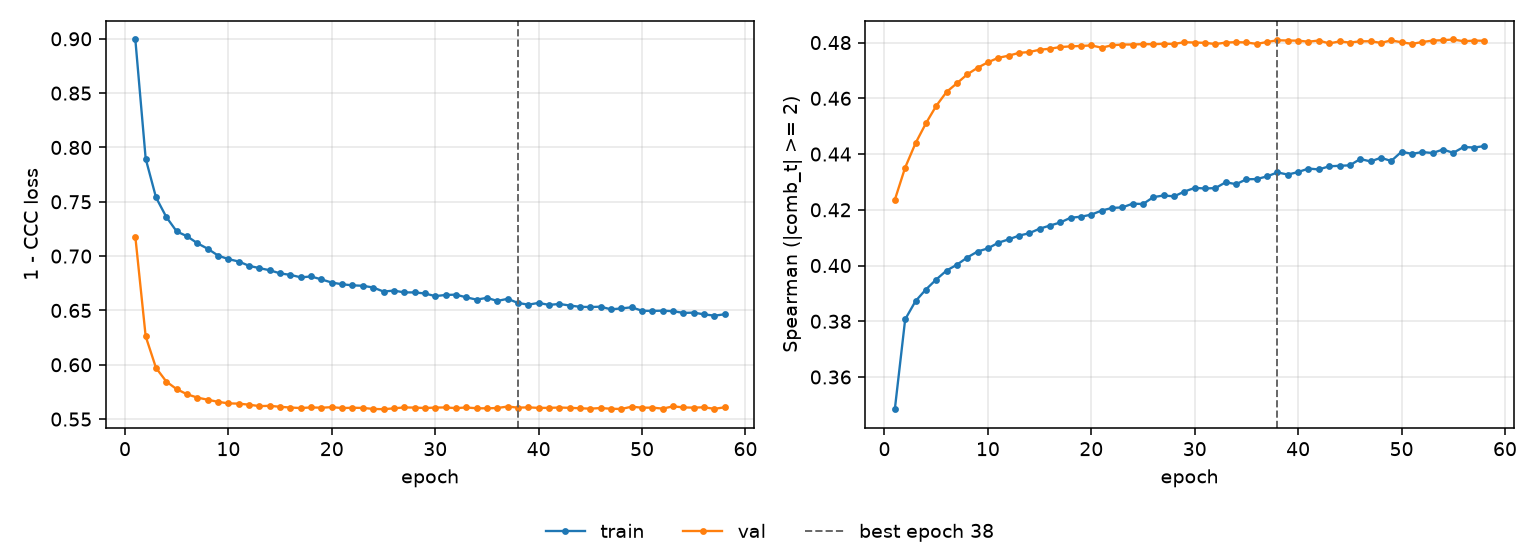

The file beside this chart, header and first rows:
epoch, tr_loss, vl_loss, tr_sp, vl_sp, is_best
1, 0.8994, 0.7178, 0.3484, 0.4236, False
2, 0.7897, 0.6262, 0.3807, 0.4352, False
3, 0.754, 0.5971, 0.3872, 0.4439, False
4, 0.7359, 0.5845, 0.3914, 0.451, False
5, 0.7227, 0.5776, 0.395, 0.4573, False
6, 0.7183, 0.5729, 0.3982, 0.4623, False
7, 0.7118, 0.5698, 0.4003, 0.4654, False
8, 0.7068, 0.5678, 0.4029, 0.4686, False
9, 0.7005, 0.5659, 0.405, 0.471, False
10, 0.6972, 0.5645, 0.4062, 0.4729, False
11, 0.695, 0.5642, 0.4082, 0.4745, False
12, 0.6911, 0.5633, 0.4094, 0.4753, False
13, 0.6889, 0.5619, 0.4107, 0.4763, False
14, 0.687, 0.5622, 0.4116, 0.4766, False
15, 0.6841, 0.5613, 0.4132, 0.4774, False
16, 0.6827, 0.5606, 0.4143, 0.4778, False
17, 0.6805, 0.5602, 0.4155, 0.4784, False
18, 0.6813, 0.5608, 0.4172, 0.4786, False
19, 0.6785, 0.5605, 0.4175, 0.4788, False
20, 0.6757, 0.561, 0.4183, 0.479, False
21, 0.6741, 0.5602, 0.4197, 0.4782, False
22, 0.6731, 0.5604, 0.4207, 0.479, False
23, 0.6727, 0.5603, 0.4209, 0.4793, False
24, 0.6711, 0.5594, 0.4222, 0.4793, False
25, 0.6674, 0.5591, 0.4221, 0.4794, False
26, 0.6683, 0.5599, 0.4246, 0.4794, False
27, 0.6666, 0.5608, 0.4251, 0.4796, False
28, 0.6666, 0.5606, 0.4248, 0.4795, False
29, 0.6656, 0.5602, 0.4265, 0.4801, False
30, 0.6632, 0.5606, 0.4279, 0.48, False
31, 0.6642, 0.5607, 0.4277, 0.4799, False
32, 0.6645, 0.5601, 0.4278, 0.4795, False
33, 0.6621, 0.5607, 0.4299, 0.48, False
34, 0.66, 0.56, 0.4292, 0.4802, False
35, 0.6616, 0.5599, 0.431, 0.48, False
36, 0.6587, 0.5602, 0.431, 0.4795, False
37, 0.6607, 0.5616, 0.432, 0.4802, False
38, 0.6569, 0.5605, 0.4334, 0.4808, True
39, 0.6553, 0.5608, 0.4326, 0.4807, False
40, 0.6569, 0.5603, 0.4335, 0.4807, False
41, 0.6551, 0.5603, 0.4348, 0.4803, False
42, 0.656, 0.5606, 0.4345, 0.4807, False
43, 0.6545, 0.5604, 0.4356, 0.4797, False
44, 0.6533, 0.56, 0.4358, 0.4804, False
45, 0.6531, 0.5596, 0.436, 0.48, False
46, 0.6534, 0.5602, 0.4382, 0.4805, False
47, 0.651, 0.5595, 0.4374, 0.4805, False
48, 0.6519, 0.5593, 0.4387, 0.4799, False
49, 0.6529, 0.5614, 0.4375, 0.4808, False
50, 0.6497, 0.5605, 0.4408, 0.4801, False
51, 0.6496, 0.5606, 0.4401, 0.4795, False
52, 0.6498, 0.5597, 0.4407, 0.4802, False
53, 0.6493, 0.5617, 0.4404, 0.4807, False
54, 0.6477, 0.5608, 0.4416, 0.4808, False
55, 0.648, 0.5605, 0.4404, 0.4811, False
56, 0.6464, 0.5609, 0.4425, 0.4805, False
57, 0.6452, 0.5595, 0.4423, 0.4807, False
58, 0.6465, 0.5609, 0.4429, 0.4807, False
